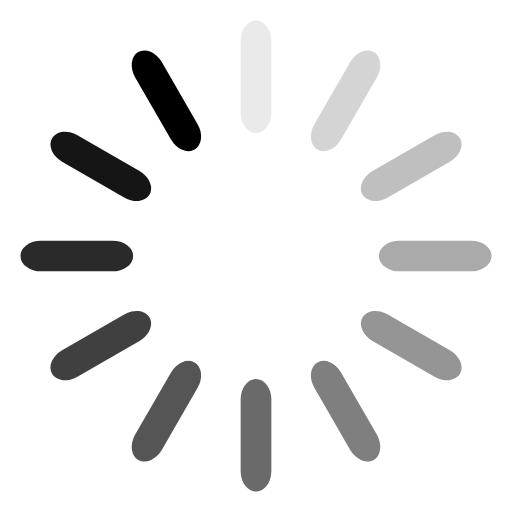
t = 0.00 s
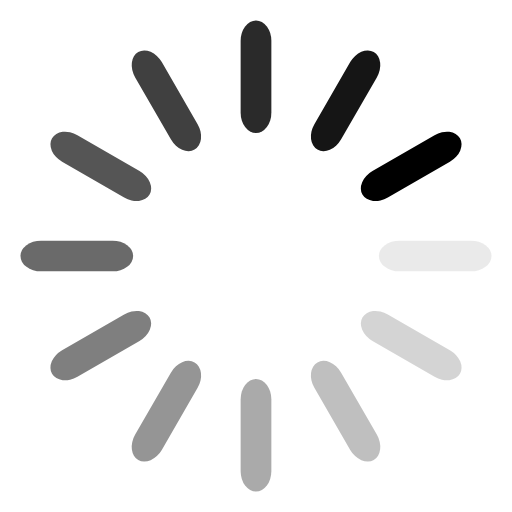
t = 0.25 s
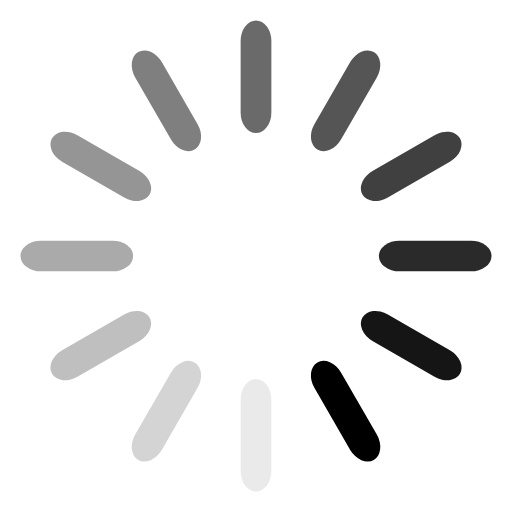
t = 0.50 s
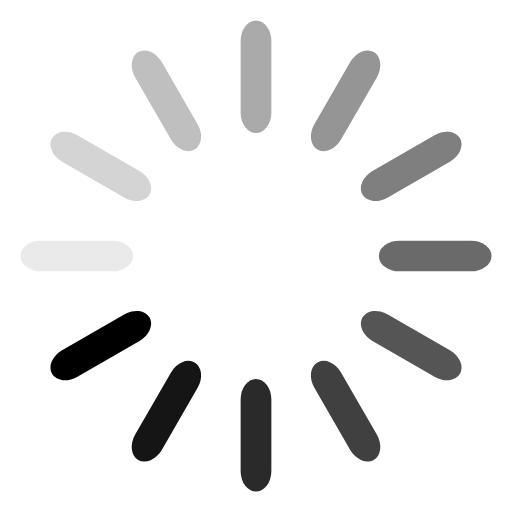
t = 0.75 s

The animated SVG that drew these frames (rendered in a browser with its animation timeline set to each time). Animation: 12 SMIL elements (animate=12); one cycle of 1.00 s, repeats indefinitely.

<svg class="lds-spinner" width="60px"  height="60px"  xmlns="http://www.w3.org/2000/svg" xmlns:xlink="http://www.w3.org/1999/xlink" viewBox="0 0 100 100" preserveAspectRatio="xMidYMid" style="background: none;"><g transform="rotate(0 50 50)">
  <rect x="47" y="4" rx="47" ry="4" width="6" height="22" fill="#000000">
    <animate attributeName="opacity" values="1;0" keyTimes="0;1" dur="1s" begin="-0.9166666666666666s" repeatCount="indefinite"></animate>
  </rect>
</g><g transform="rotate(30 50 50)">
  <rect x="47" y="4" rx="47" ry="4" width="6" height="22" fill="#000000">
    <animate attributeName="opacity" values="1;0" keyTimes="0;1" dur="1s" begin="-0.8333333333333334s" repeatCount="indefinite"></animate>
  </rect>
</g><g transform="rotate(60 50 50)">
  <rect x="47" y="4" rx="47" ry="4" width="6" height="22" fill="#000000">
    <animate attributeName="opacity" values="1;0" keyTimes="0;1" dur="1s" begin="-0.75s" repeatCount="indefinite"></animate>
  </rect>
</g><g transform="rotate(90 50 50)">
  <rect x="47" y="4" rx="47" ry="4" width="6" height="22" fill="#000000">
    <animate attributeName="opacity" values="1;0" keyTimes="0;1" dur="1s" begin="-0.6666666666666666s" repeatCount="indefinite"></animate>
  </rect>
</g><g transform="rotate(120 50 50)">
  <rect x="47" y="4" rx="47" ry="4" width="6" height="22" fill="#000000">
    <animate attributeName="opacity" values="1;0" keyTimes="0;1" dur="1s" begin="-0.5833333333333334s" repeatCount="indefinite"></animate>
  </rect>
</g><g transform="rotate(150 50 50)">
  <rect x="47" y="4" rx="47" ry="4" width="6" height="22" fill="#000000">
    <animate attributeName="opacity" values="1;0" keyTimes="0;1" dur="1s" begin="-0.5s" repeatCount="indefinite"></animate>
  </rect>
</g><g transform="rotate(180 50 50)">
  <rect x="47" y="4" rx="47" ry="4" width="6" height="22" fill="#000000">
    <animate attributeName="opacity" values="1;0" keyTimes="0;1" dur="1s" begin="-0.4166666666666667s" repeatCount="indefinite"></animate>
  </rect>
</g><g transform="rotate(210 50 50)">
  <rect x="47" y="4" rx="47" ry="4" width="6" height="22" fill="#000000">
    <animate attributeName="opacity" values="1;0" keyTimes="0;1" dur="1s" begin="-0.3333333333333333s" repeatCount="indefinite"></animate>
  </rect>
</g><g transform="rotate(240 50 50)">
  <rect x="47" y="4" rx="47" ry="4" width="6" height="22" fill="#000000">
    <animate attributeName="opacity" values="1;0" keyTimes="0;1" dur="1s" begin="-0.25s" repeatCount="indefinite"></animate>
  </rect>
</g><g transform="rotate(270 50 50)">
  <rect x="47" y="4" rx="47" ry="4" width="6" height="22" fill="#000000">
    <animate attributeName="opacity" values="1;0" keyTimes="0;1" dur="1s" begin="-0.16666666666666666s" repeatCount="indefinite"></animate>
  </rect>
</g><g transform="rotate(300 50 50)">
  <rect x="47" y="4" rx="47" ry="4" width="6" height="22" fill="#000000">
    <animate attributeName="opacity" values="1;0" keyTimes="0;1" dur="1s" begin="-0.08333333333333333s" repeatCount="indefinite"></animate>
  </rect>
</g><g transform="rotate(330 50 50)">
  <rect x="47" y="4" rx="47" ry="4" width="6" height="22" fill="#000000">
    <animate attributeName="opacity" values="1;0" keyTimes="0;1" dur="1s" begin="0s" repeatCount="indefinite"></animate>
  </rect>
</g></svg>
